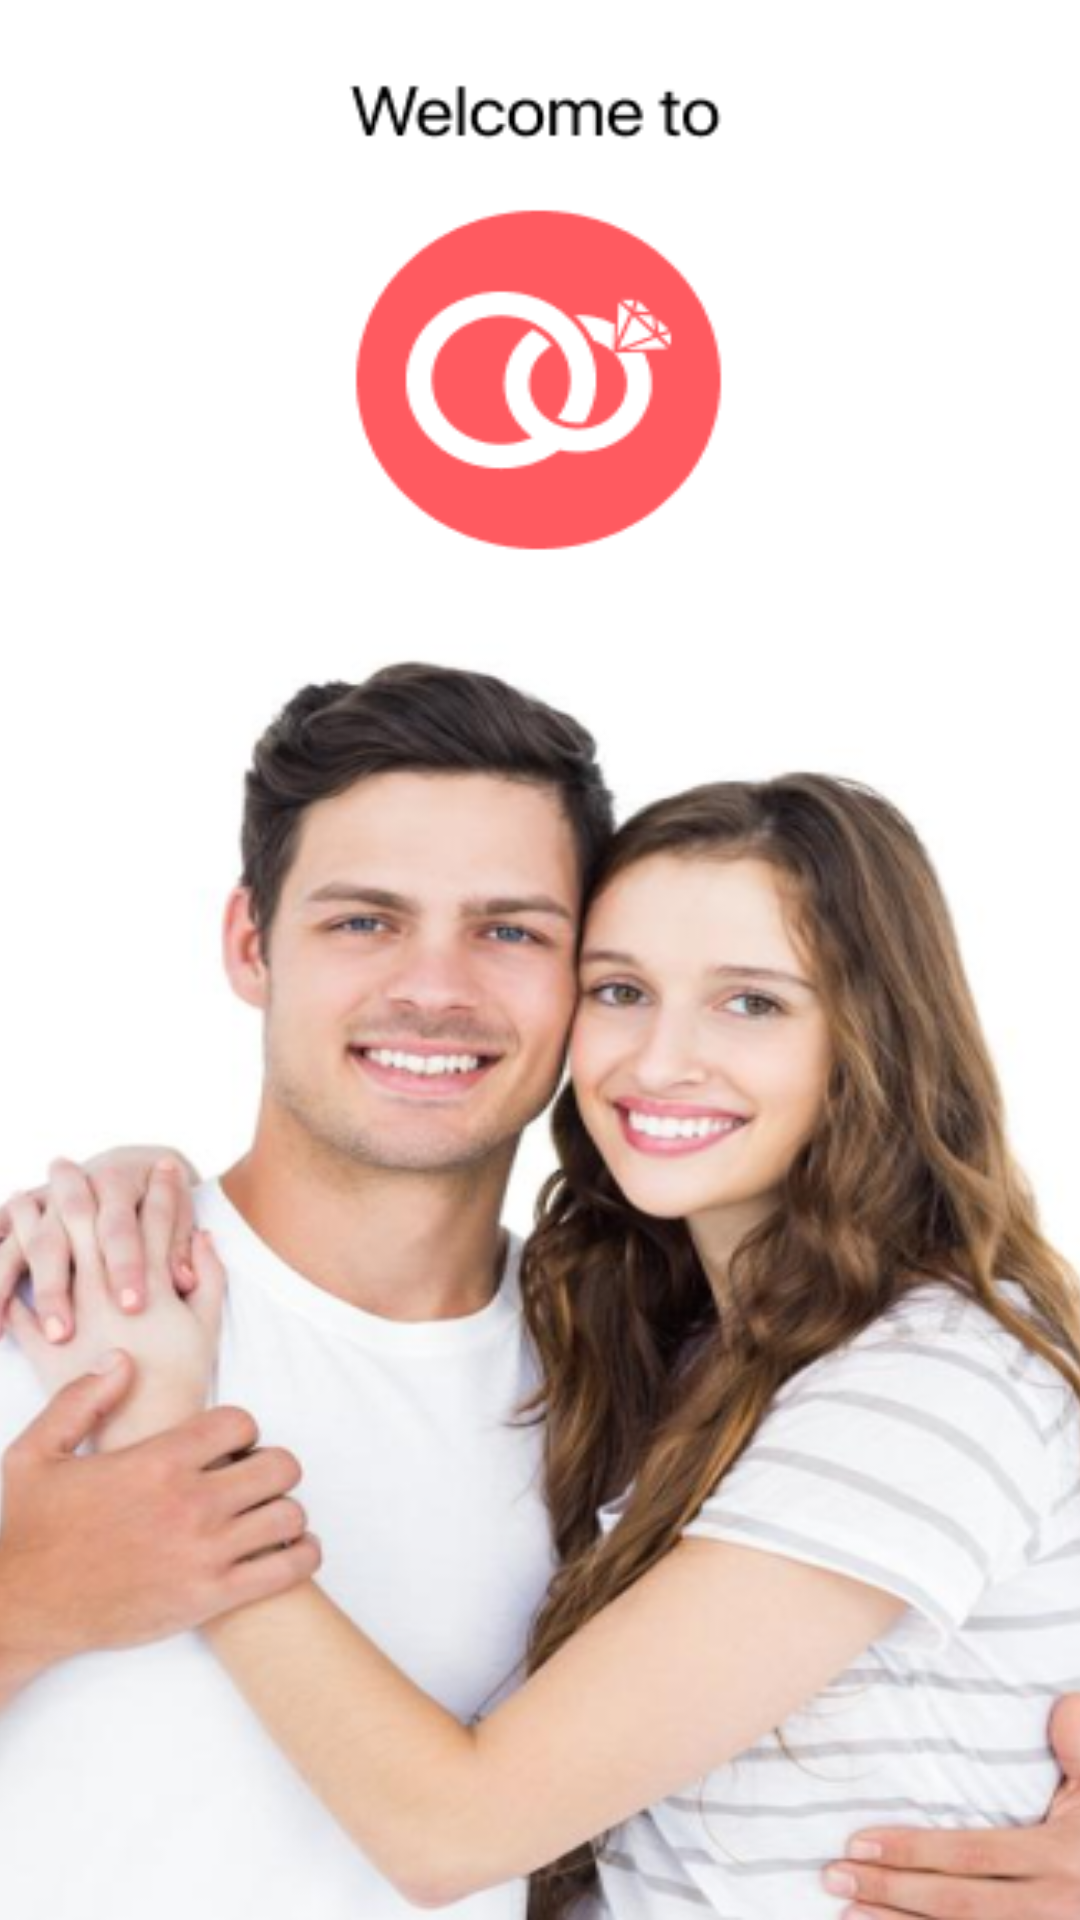

Here is an Android app screen rendered from its layout file. Give the layout XML and the strings, colors and styles it references.
<!-- AndroidManifest.xml: application theme Theme.Matrimony -->
<!-- res/layout/activity_splash_screen.xml -->
<?xml version="1.0" encoding="utf-8"?>
<androidx.constraintlayout.widget.ConstraintLayout xmlns:android="http://schemas.android.com/apk/res/android"
    xmlns:app="http://schemas.android.com/apk/res-auto"
    xmlns:tools="http://schemas.android.com/tools"
    android:layout_width="match_parent"
    android:layout_height="match_parent"
    tools:context=".Splash_Screen">

    <androidx.constraintlayout.widget.ConstraintLayout

        android:layout_width="match_parent"
        android:layout_height="match_parent"
        android:background="@color/white"
        app:layout_constraintBottom_toBottomOf="parent"
        app:layout_constraintStart_toStartOf="parent"
        tools:context=".Splash_Screen">


        <ImageView
            android:id="@+id/imageView2"
            android:layout_width="165dp"
            android:layout_height="215dp"
            android:scaleType="fitXY"
            android:src="@drawable/logo"
            app:layout_constraintBottom_toBottomOf="parent"
            app:layout_constraintEnd_toEndOf="parent"
            app:layout_constraintHeight_percent=".27"
            app:layout_constraintHorizontal_bias="0.497"
            app:layout_constraintStart_toStartOf="parent"
            app:layout_constraintTop_toTopOf="parent"
            app:layout_constraintVertical_bias="0.054" />

        <ImageView
            android:id="@+id/imageView3"
            android:layout_width="414dp"
            android:layout_height="437dp"
            android:scaleType="fitXY"
            android:src="@drawable/logoo"
            app:layout_constraintBottom_toBottomOf="parent"
            app:layout_constraintEnd_toEndOf="parent"
            app:layout_constraintHeight_percent=".27"
            app:layout_constraintHorizontal_bias="0.666"
            app:layout_constraintStart_toStartOf="parent"
            app:layout_constraintTop_toBottomOf="@+id/imageView2"
            app:layout_constraintVertical_bias="1.0" />


    </androidx.constraintlayout.widget.ConstraintLayout>


</androidx.constraintlayout.widget.ConstraintLayout>
<!-- resources referenced by this layout -->
<resources>
  <color name="white">#FFFFFFFF</color>
  <!-- drawable logo: png bitmap (drawable, 6776 bytes) -->
  <!-- drawable logoo: png bitmap (drawable, 216021 bytes) -->
  <style name="Theme.Matrimony" parent="Theme.MaterialComponents.DayNight.NoActionBar">
          
          <item name="colorPrimary">#FF5A60</item>
          <item name="colorPrimaryVariant">#FF5A60</item>
          <item name="colorOnPrimary">#FF5A60</item>
          
          <item name="colorSecondary">@color/teal_200</item>
          <item name="colorSecondaryVariant">@color/teal_700</item>
          <item name="colorOnSecondary">@color/black</item>
          
          <item name="android:statusBarColor" tools:targetApi="l">?attr/colorPrimaryVariant</item>
          
      </style>
  <color name="teal_200">#FF03DAC5</color>
  <color name="teal_700">#FF018786</color>
  <color name="black">#FF000000</color>
</resources>
